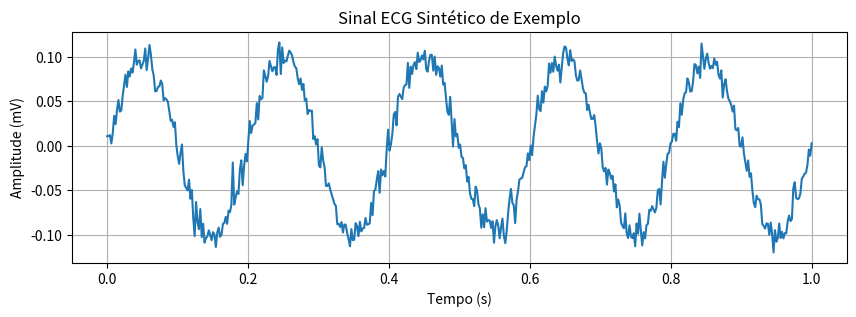

Reproduce this figure in Python.

import numpy as np
import matplotlib.pyplot as plt
# Gerar um sinal de ECG sintético simples

t = np.linspace(0, 1, 500)
sinal = 0.1*np.sin(2*np.pi*5*t) + 0.01*np.random.randn(500)
plt.figure(figsize=(10,3))
plt.plot(t, sinal)
plt.title('Sinal ECG Sintético de Exemplo')
plt.xlabel('Tempo (s)')
plt.ylabel('Amplitude (mV)')
plt.grid(True)
plt.show()



# Aqui você pode adicionar código específico para o tema,
# como cálculo do vetor elétrico, análise de intervalos, 
# detecção de ondas ou simulação de patologias. 
